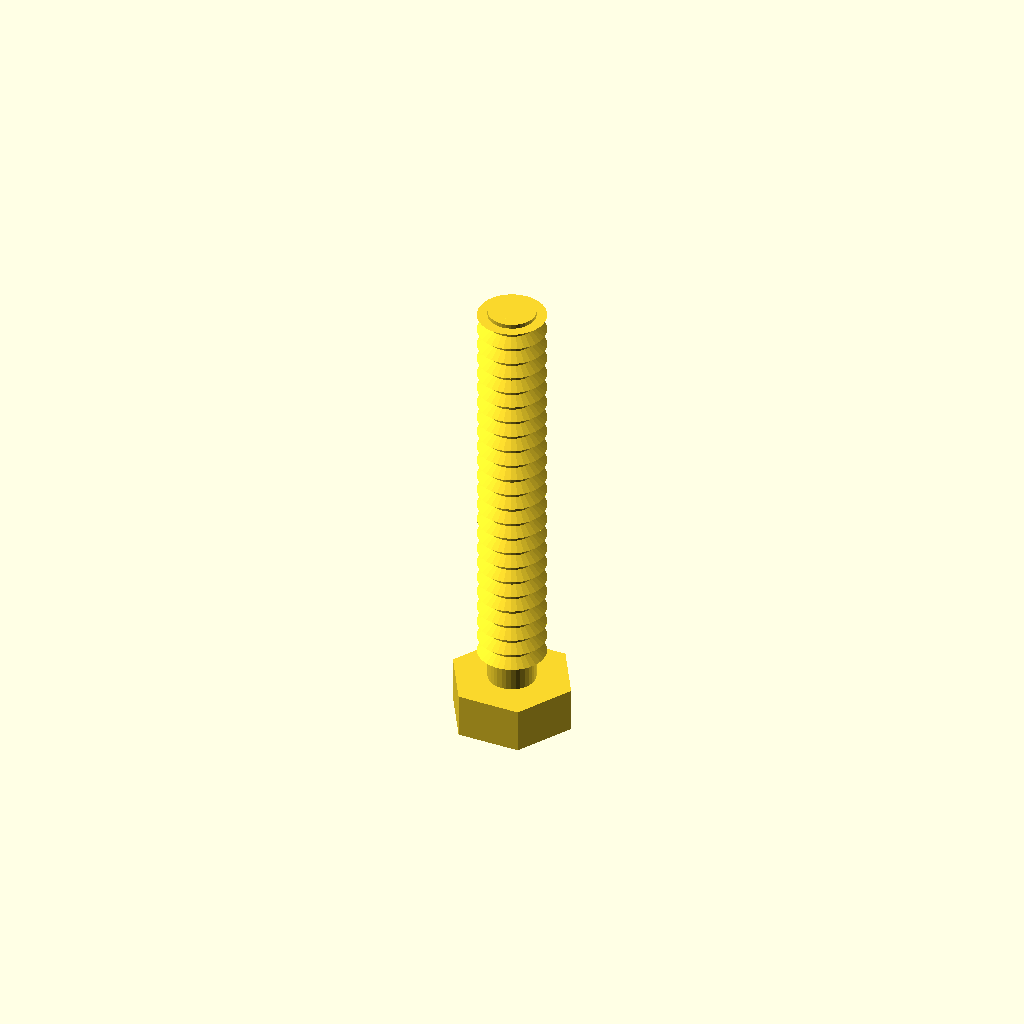
Cell 1: the model at its default parameters.
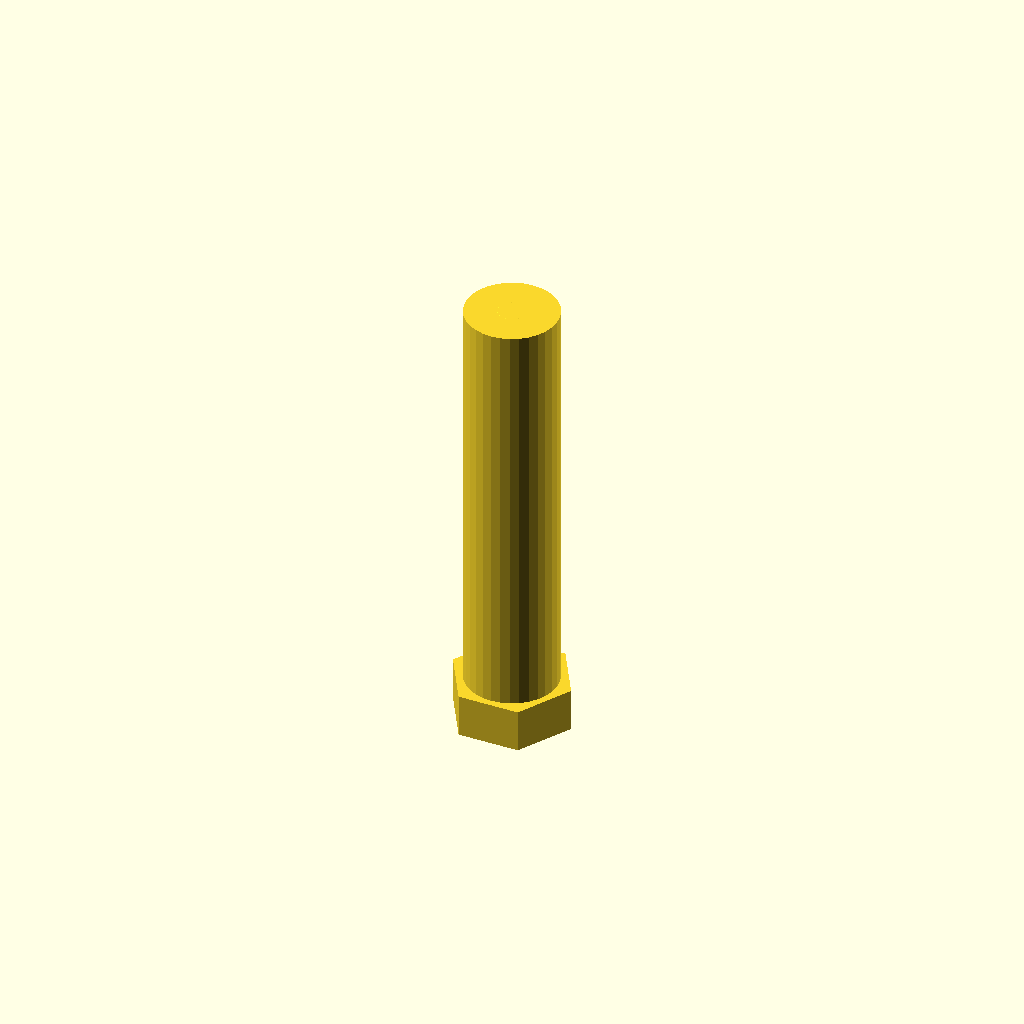
Cell 2: the same model with core_d = 11.08.
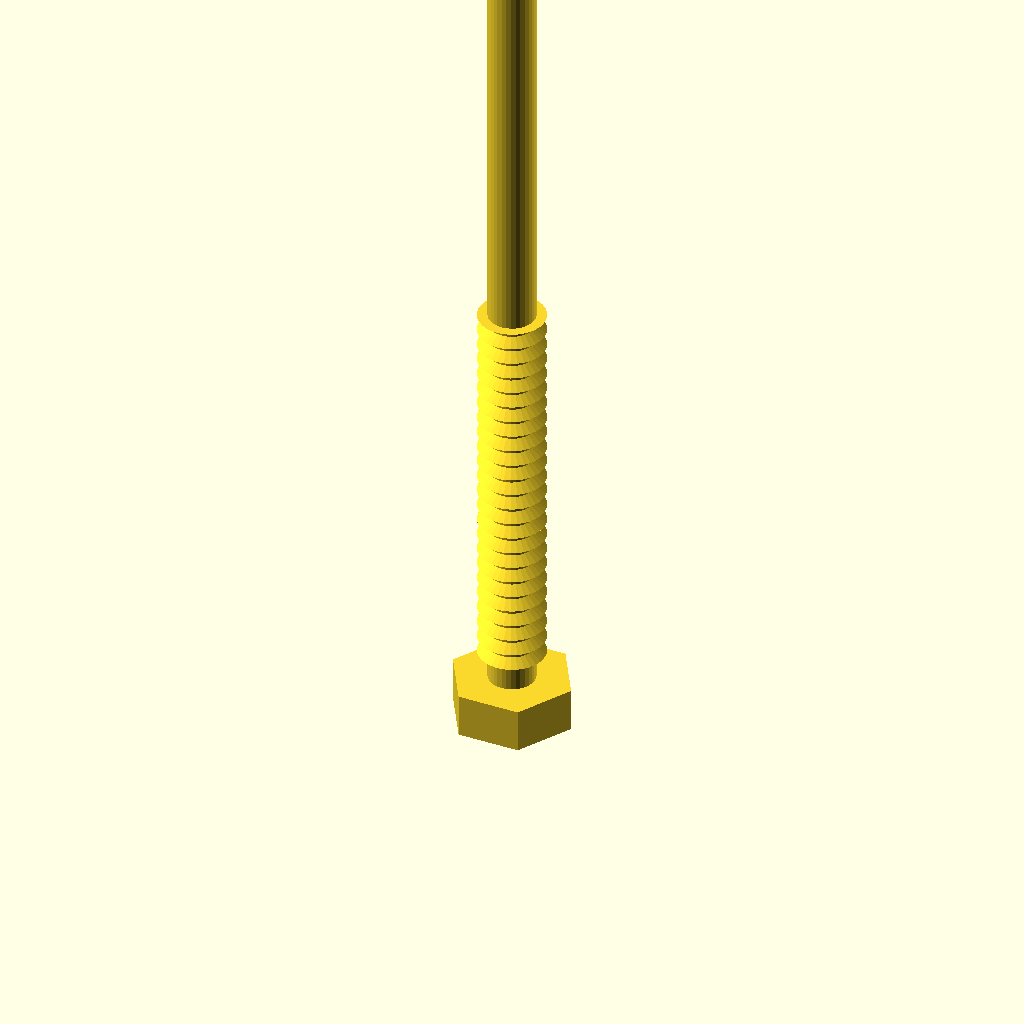
Cell 3 — length set to 100, the other parameters unchanged.
One fixed orthographic camera (rotation 55°, 0°, 25°; colour scheme Cornfield) for every cell.
OpenSCAD source file optional_data/data/gen3/threads/part_0034.scad:
$fn = 32;

// ----------------------------------------------------------------------
// Threaded stud: M7.94 x 2 thread, 50 mm long
// ----------------------------------------------------------------------

// --- parameters (mm) ---
shank_d = 7.94;           // major diameter
pitch = 2;                // thread pitch
depth = 1.2;              // thread depth
core_d = 5.54;            // minor diameter
length = 50;              // shank length under the head
thread_len = 50;          // threaded length
head_af = 12.7;           // hex across flats
head_h = 5.2;             // head height
chamfer = 1.11;           // tip chamfer

union() {
  /* hex head */
  cylinder(h = 5.2, d = 14.665, $fn = 6);
  /* shank at the minor diameter, sunk into the head */
  translate([0, 0, head_h - 0.5]) cylinder(h = length + 0.5, d = core_d);
  /* thread ridges: crests at the major diameter, roots inside the shank */
  translate([0, 0, head_h - 0.5]) rotate_extrude() polygon([[0.769, 0], [0.769, 50], [3.969, 50], [2.469, 49.1], [3.969, 48], [2.469, 47.1], [3.969, 46], [2.469, 45.1], [3.969, 44], [2.469, 43.1], [3.969, 42], [2.469, 41.1], [3.969, 40], [2.469, 39.1], [3.969, 38], [2.469, 37.1], [3.969, 36], [2.469, 35.1], [3.969, 34], [2.469, 33.1], [3.969, 32], [2.469, 31.1], [3.969, 30], [2.469, 29.1], [3.969, 28], [2.469, 27.1], [3.969, 26], [2.469, 25.1], [3.969, 24], [2.469, 23.1], [3.969, 22], [2.469, 21.1], [3.969, 20], [2.469, 19.1], [3.969, 18], [2.469, 17.1], [3.969, 16], [2.469, 15.1], [3.969, 14], [2.469, 13.1], [3.969, 12], [2.469, 11.1], [3.969, 10], [2.469, 9.1], [3.969, 8], [2.469, 7.1], [3.969, 6], [2.469, 5.1], [3.969, 4], [2.469, 3.1], [2.469, 0], [0.769, 0]]);
  /* chamfered tip, exactly on the minor cylinder */
  translate([0, 0, 54.09]) cylinder(h = 1.11, d1 = core_d, d2 = 3.318);
}
Customizer parameters (derived from the source; name, type, default, range or options):
shank_d: number, default 7.94
pitch: number, default 2
depth: number, default 1.2
core_d: number, default 5.54
length: number, default 50
thread_len: number, default 50
head_af: number, default 12.7
head_h: number, default 5.2
chamfer: number, default 1.11
